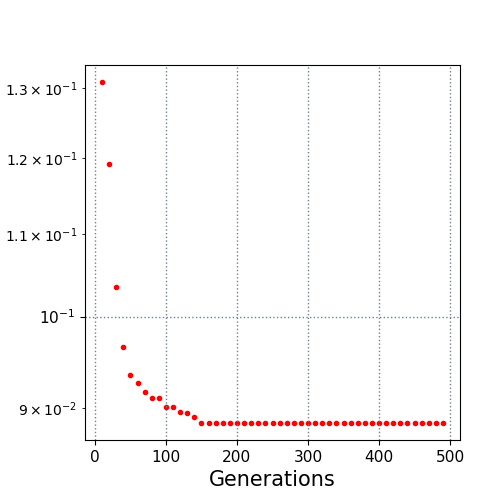

Source data for this figure (header and first rows):
10.0, 0.130966
20.0, 0.1192
30.0, 0.1034
40.0, 0.09658
50.0, 0.09348
60.0, 0.0926
70.0, 0.09166
80.0, 0.09111
90.0, 0.09108
100.0, 0.09017
110.0, 0.09017
120.0, 0.0896
130.0, 0.0895
140.0, 0.08915
150.0, 0.08852
160.0, 0.08852
170.0, 0.08852
180.0, 0.08852
190.0, 0.08852
200.0, 0.08849
210.0, 0.08849
220.0, 0.08849
230.0, 0.08849
240.0, 0.08849
250.0, 0.08849
260.0, 0.08849
270.0, 0.08849
280.0, 0.08849
290.0, 0.08849
300.0, 0.08849
310.0, 0.08849
320.0, 0.08849
330.0, 0.08849
340.0, 0.08849
350.0, 0.08849
360.0, 0.08849
370.0, 0.08849
380.0, 0.08849
390.0, 0.08849
400.0, 0.08849
410.0, 0.08849
420.0, 0.08849
430.0, 0.08849
440.0, 0.08849
450.0, 0.08849
460.0, 0.08849
470.0, 0.08849
480.0, 0.08849
490.0, 0.08849
